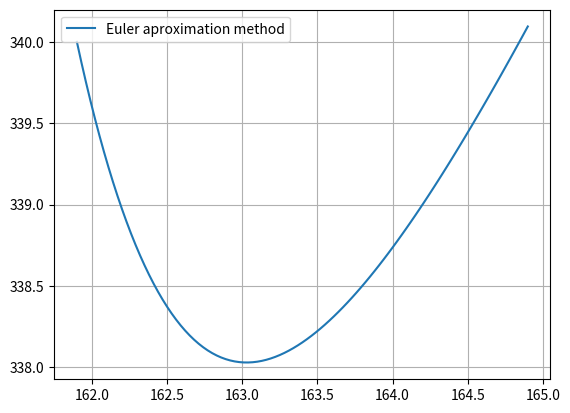

This chart was generated by the following Python code:
import numpy as np
import matplotlib.pyplot as plt


def f(x, y):
    """
    Implementa a função (uma EDO) que o método de Euler deve ser utilizado.
    """
    # Exemplo: dy/dx = 12 - y + 2*x
    return 12 - y + 2*x


def euler(x_begin: float, y_begin: float, h: float, iteracoes: int, visualizar=False):
    """Implementa o método de Euler"""
    # f(x + h) = f(x) + f'(x,y) * h
    vetor_x = np.linspace(x_begin, x_begin + iteracoes * h, iteracoes + 1)  # cria vetor X -  OBS: iteracoes + 1
    vetor_y = vetor_x.copy()  # cria o vetor Y a partir do vetor x (valores errados)
    vetor_y[0] = y_begin  # Coloca o velor incial do vetor Y
    for i in range(1, len(vetor_y)):  # Começa em 1 () e vai até o final do vetor
        vetor_y[i] = vetor_y[i-1] + f(vetor_x[i-1], vetor_y[i-1])*h  # Calcula valores corretos do vetor Y
    if visualizar is False:
        return vetor_x, vetor_y
    elif visualizar is True:  # Possibilidade de visualizar o gráfico com matplotlib
        plt.plot(vetor_x, vetor_y, label='Euler aproximation method')
        plt.grid(True)
        plt.legend()
        plt.show()
        return vetor_x, vetor_y


# Exemplo de chamada da função
if __name__ == '__main__':
    x0 = 0
    y0 = 50
    particao = 0.5
    n = 100

    vetorx, vetory = euler(x0, y0, particao, n)
    print(vetorx)
    print(vetory)

    x0 = 161.9
    y0 = 340
    particao = 0.03
    n = 100

    vetorx, vetory = euler(x0, y0, particao, n, True)
    print(vetorx)
    print(vetory)
